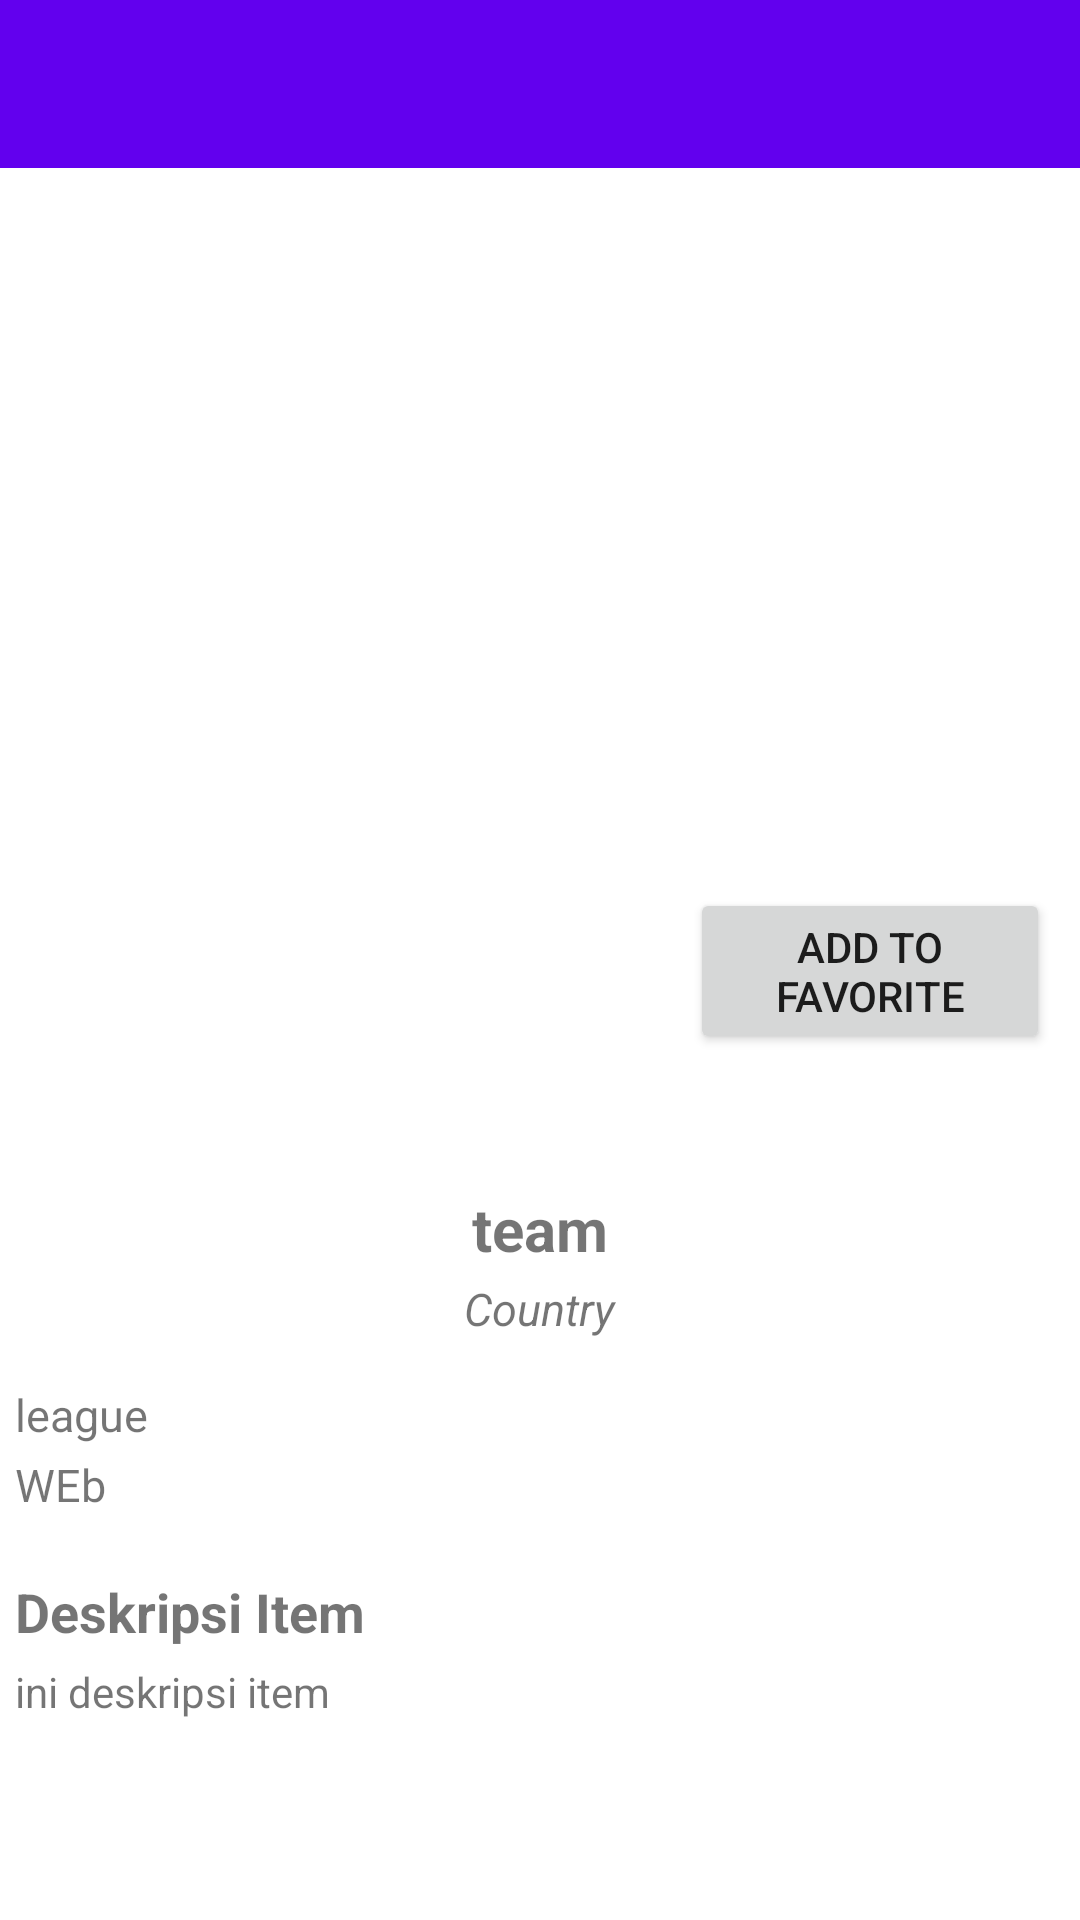

Write the Android layout XML for this screen, with the resource values it uses.
<!-- AndroidManifest.xml: application theme Theme.PAM_2087 -->
<!-- res/layout/activity_detail_all_team.xml -->
<?xml version="1.0" encoding="utf-8"?>
<LinearLayout xmlns:android="http://schemas.android.com/apk/res/android"
    xmlns:app="http://schemas.android.com/apk/res-auto"
    xmlns:tools="http://schemas.android.com/tools"
    android:layout_width="match_parent"
    android:layout_height="match_parent"
    android:orientation="vertical"
    tools:context=".Ui.DetailAllTeamActivity">

    <androidx.appcompat.widget.Toolbar
        android:id="@+id/toolbardetailteam"
        android:layout_width="match_parent"
        android:layout_height="wrap_content"
        android:background="?attr/colorPrimary"
        android:minHeight="?attr/actionBarSize"
        app:titleTextColor="@color/white">

    </androidx.appcompat.widget.Toolbar>

    <androidx.core.widget.NestedScrollView
        android:layout_width="match_parent"
        android:layout_height="wrap_content">

        <LinearLayout
            android:layout_width="match_parent"
            android:layout_height="wrap_content"
            android:orientation="vertical">

            <ImageView
                android:id="@+id/img_detailteam"
                android:layout_width="match_parent"
                android:layout_height="230dp"
                android:scaleType="fitCenter" />

            <include
                android:layout_gravity="right"
                android:layout_margin="10dp"
                android:layout_height="80dp"
                layout="@layout/button"
                android:layout_width="120dp" />
            <TextView
                android:id="@+id/title_detailteam"
                android:layout_width="wrap_content"
                android:layout_height="wrap_content"
                android:layout_gravity="center"
                android:layout_marginTop="10dp"
                android:text="team"
                android:textSize="20sp"
                android:textStyle="bold" />

            <TextView
                android:id="@+id/country_team"
                android:layout_width="wrap_content"
                android:layout_height="wrap_content"
                android:layout_gravity="center"
                android:layout_marginTop="3dp"
                android:text="Country"
                android:textSize="15sp"
                android:textStyle="italic" />

            <TextView
                android:id="@+id/league"
                android:layout_width="wrap_content"
                android:layout_height="wrap_content"
                android:layout_marginLeft="5dp"
                android:layout_marginTop="15dp"
                android:text="league"
                android:textSize="15sp"
                android:textStyle="normal" />

            <TextView
                android:id="@+id/category_webteam"
                android:layout_width="wrap_content"
                android:layout_height="wrap_content"
                android:layout_marginLeft="5dp"
                android:layout_marginTop="3dp"
                android:text="WEb"
                android:textSize="15sp"
                android:textStyle="normal" />

            <TextView
                android:layout_width="wrap_content"
                android:layout_height="wrap_content"
                android:layout_marginLeft="5dp"
                android:layout_marginTop="20dp"
                android:text="Deskripsi Item"
                android:textSize="18sp"
                android:textStyle="bold" />

            <TextView
                android:id="@+id/desc_detailteam"
                android:layout_width="wrap_content"
                android:layout_height="wrap_content"
                android:layout_margin="5dp"
                android:text="ini deskripsi item" />
        </LinearLayout>

    </androidx.core.widget.NestedScrollView>
</LinearLayout>
<!-- res/layout/button.xml (included above) -->
<?xml version="1.0" encoding="utf-8"?>
<LinearLayout xmlns:android="http://schemas.android.com/apk/res/android"
    android:orientation="horizontal" android:layout_width="match_parent"
    android:layout_height="match_parent">
    <Button
        android:id="@+id/btnfav1"
        android:onClick="imgbtnclick"
        android:visibility="visible"
        android:layout_width="match_parent"
        android:layout_height="wrap_content"
        android:text="Add to Favorite"/>
    <Button
        android:id="@+id/btnfav2"
        android:onClick="imgbtnclick"
        android:visibility="visible"
        android:layout_width="match_parent"
        android:layout_height="wrap_content"
        android:text="Remove to Favorite"/>
</LinearLayout>
<!-- resources referenced by this layout -->
<resources>
  <style name="Theme.PAM_2087" parent="Theme.MaterialComponents.DayNight.NoActionBar">
          
          <item name="colorPrimary">@color/purple_500</item>
          <item name="colorPrimaryVariant">@color/purple_700</item>
          <item name="colorOnPrimary">@color/white</item>
          
          <item name="colorSecondary">@color/teal_200</item>
          <item name="colorSecondaryVariant">@color/teal_700</item>
          <item name="colorOnSecondary">@color/black</item>
          
          <item name="android:statusBarColor" tools:targetApi="l">?attr/colorPrimaryVariant</item>
          
      </style>
  <!-- not gathered from this repository: default colours our renderer supplied (Android Studio template values) -->
  <color name="purple_500">#FF6200EE</color>
  <color name="purple_700">#FF3700B3</color>
  <color name="teal_200">#FF03DAC5</color>
  <color name="teal_700">#FF018786</color>
  <color name="black">#FF000000</color>
  <color name="white">#FFFFFFFF</color>
</resources>
